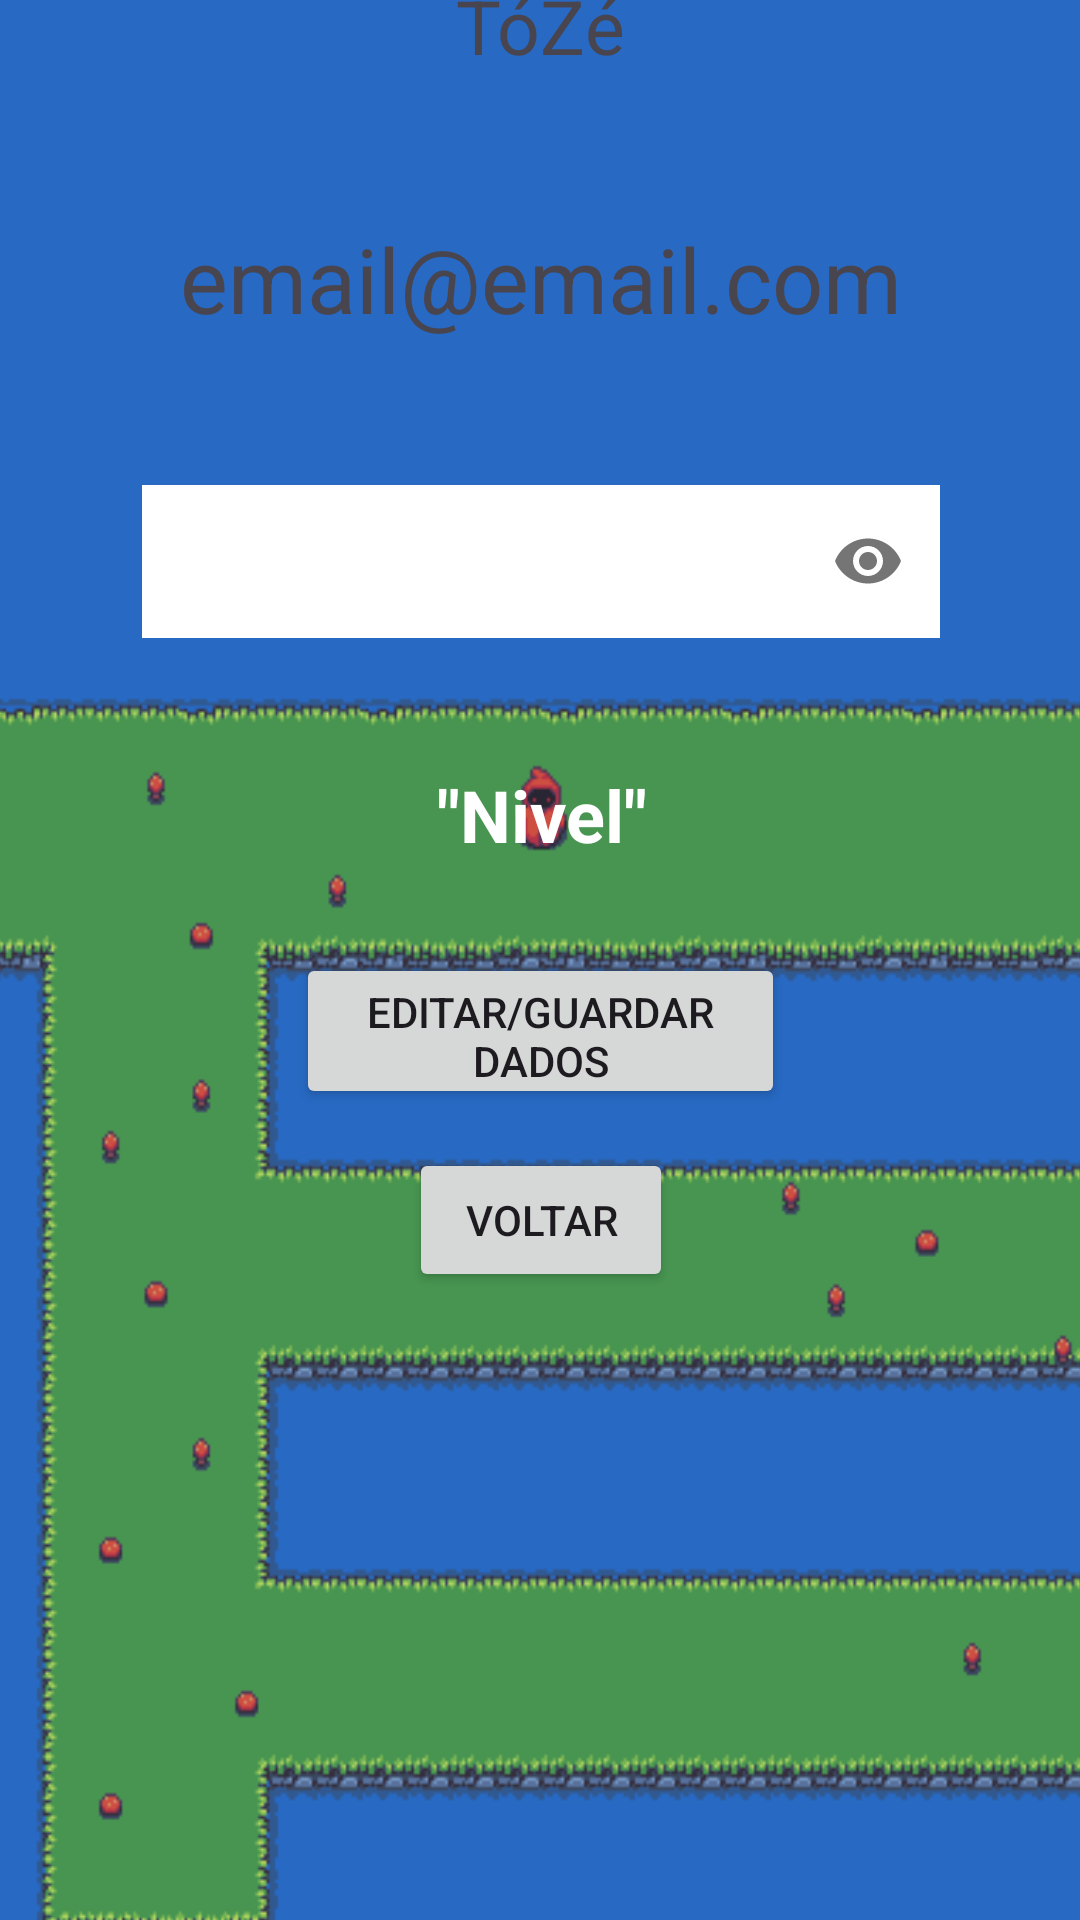

Reconstruct the res/layout file that produces this screen, plus the resources it refers to.
<!-- AndroidManifest.xml: application theme WalkingSensorTheme -->
<!-- res/layout/activity_personal_data.xml -->
<?xml version="1.0" encoding="utf-8"?>
<androidx.constraintlayout.widget.ConstraintLayout xmlns:android="http://schemas.android.com/apk/res/android"
    xmlns:app="http://schemas.android.com/apk/res-auto"
    xmlns:tools="http://schemas.android.com/tools"
    android:layout_width="match_parent"
    android:layout_height="match_parent"
    tools:context="pt.ipt.walkingsensor.PersonalDataActivity">

    <ImageView
        android:id="@+id/imageViewBaseDadosPess"
        android:layout_width="0dp"
        android:layout_height="0dp"
        android:scaleType="fitXY"
        app:layout_constraintBottom_toBottomOf="parent"
        app:layout_constraintEnd_toEndOf="parent"
        app:layout_constraintStart_toStartOf="parent"
        app:layout_constraintTop_toTopOf="parent"
        app:srcCompat="@drawable/base" />

    <ImageView
        android:id="@+id/BackgroundImageDadosPess"
        android:layout_width="393dp"
        android:layout_height="785dp"
        android:background="#B50000"
        android:contentDescription="background Image"
        android:scaleType="fitXY"
        app:layout_constraintBottom_toBottomOf="parent"
        app:layout_constraintEnd_toEndOf="parent"
        app:layout_constraintStart_toStartOf="parent"
        app:layout_constraintTop_toTopOf="parent"
        app:srcCompat="@drawable/landingimage" />

    <ScrollView
        android:layout_width="0dp"
        android:layout_height="0dp"
        app:layout_constraintBottom_toBottomOf="@id/BackgroundImageDadosPess"
        app:layout_constraintEnd_toEndOf="@id/BackgroundImageDadosPess"
        app:layout_constraintStart_toStartOf="@id/BackgroundImageDadosPess"
        app:layout_constraintTop_toTopOf="@id/BackgroundImageDadosPess">

                <RelativeLayout
                    android:layout_width="match_parent"
                    android:layout_height="match_parent">


                    <ImageView
                        android:id="@+id/imageView3"
                        android:layout_width="match_parent"
                        android:layout_height="wrap_content"
                        android:layout_marginTop="52dp"
                        android:paddingBottom="10dp"
                        android:layout_centerHorizontal="true"
                        app:layout_constraintEnd_toEndOf="parent"
                        app:layout_constraintHorizontal_bias="0.0"
                        app:layout_constraintStart_toStartOf="parent"
                        app:layout_constraintTop_toTopOf="parent"
                        tools:srcCompat="@tools:sample/avatars" />

                    <EditText
                        android:id="@+id/editUsernamePerfil"
                        android:layout_width="187dp"
                        android:layout_height="wrap_content"
                        android:layout_below="@id/imageView3"
                        android:layout_centerHorizontal="true"
                        android:layout_marginTop="6dp"
                        android:outlineProvider="none"
                        android:text="TóZé"
                        android:textAlignment="center"
                        android:visibility="invisible"
                        tools:layout_editor_absoluteX="102dp"
                        tools:layout_editor_absoluteY="211dp" />

                    <EditText
                        android:id="@+id/editEmailPerfil"
                        android:layout_width="241dp"
                        android:layout_height="55dp"
                        android:layout_below="@id/editUsernamePerfil"
                        android:layout_centerHorizontal="true"
                        android:layout_marginTop="35dp"
                        android:outlineProvider="none"
                        android:text="TóZé@TóZé.vom"
                        android:textAlignment="center"
                        android:visibility="invisible"
                        tools:layout_editor_absoluteX="102dp"
                        tools:layout_editor_absoluteY="211dp" />

                    <com.google.android.material.textfield.TextInputLayout
                        android:id="@+id/PasswordDadosPess"
                        android:layout_width="266dp"
                        android:layout_height="wrap_content"
                        android:layout_below="@+id/editEmailPerfil"
                        android:layout_centerHorizontal="true"
                        android:layout_marginTop="29dp"
                        app:passwordToggleEnabled="true">

                        <com.google.android.material.textfield.TextInputEditText
                            android:id="@+id/PasswordRegisterInput"
                            android:layout_width="match_parent"
                            android:layout_height="51dp"
                            android:layout_below="@+id/name_emailText"
                            android:background="#FFFFFF"
                            android:editable="false"
                            android:inputType="textPassword" />

                    </com.google.android.material.textfield.TextInputLayout>

                    <TextView
                        android:id="@+id/textViewNivelDados"
                        android:layout_width="match_parent"
                        android:layout_height="wrap_content"
                        android:layout_below="@id/editEmailPerfil"
                        android:layout_marginTop="118dp"
                        android:paddingTop="10dp"
                        android:paddingBottom="10dp"
                        android:text="&quot;Nivel&quot;"
                        android:textAlignment="center"
                        android:textColor="@color/white"
                        android:textSize="24sp"
                        android:textStyle="bold" />

                    <Button
                        android:id="@+id/buttonEditarDados"
                        android:layout_width="163dp"
                        android:layout_height="52dp"
                        android:layout_below="@id/textViewNivelDados"
                        android:layout_centerHorizontal="true"
                        android:layout_marginTop="20dp"
                        android:text="Editar/Guardar Dados"
                        app:layout_constraintEnd_toEndOf="parent"
                        app:layout_constraintStart_toStartOf="parent" />

                    <Button
                        android:id="@+id/ButtonVoltarSobre"
                        android:layout_width="wrap_content"
                        android:layout_height="wrap_content"
                        android:layout_below="@+id/buttonEditarDados"
                        android:layout_centerHorizontal="true"
                        android:layout_marginTop="13dp"
                        android:text="Voltar"
                        app:icon="@android:drawable/ic_menu_revert"
                        app:layout_constraintBottom_toBottomOf="parent"
                        app:layout_constraintEnd_toEndOf="parent"
                        app:layout_constraintHorizontal_bias="0.498"
                        app:layout_constraintStart_toStartOf="parent"
                        app:layout_constraintVertical_bias="0.484" />

                    <TextView
                        android:id="@+id/textViewNome"
                        android:layout_width="wrap_content"
                        android:layout_centerHorizontal="true"
                        android:layout_height="44dp"
                        android:layout_below="@+id/editUsernamePerfil"
                        android:layout_marginTop="-46dp"
                        android:text="TóZé"
                        android:textAlignment="center"
                        android:textSize="25dp" />

                    <TextView
                        android:id="@+id/textViewEmail"
                        android:layout_width="wrap_content"
                        android:layout_centerHorizontal="true"
                        android:layout_height="wrap_content"
                        android:layout_below="@+id/editEmailPerfil"
                        android:layout_marginTop="-55dp"
                        android:text="email@email.com"
                        android:textAlignment="center"
                        android:textSize="30dp" />



                </RelativeLayout>
            </ScrollView>


</androidx.constraintlayout.widget.ConstraintLayout>
<!-- resources referenced by this layout -->
<resources>
  <!-- drawable base: png bitmap (drawable, 2800 bytes) -->
  <!-- drawable landingimage: png bitmap (drawable, 13708 bytes) -->
  <style name="WalkingSensorTheme" parent="Theme.Material3.DayNight.NoActionBar">
          
          
      </style>
  <!-- not gathered from this repository: default colours our renderer supplied (Android Studio template values) -->
  <color name="white">#FFFFFFFF</color>
</resources>
